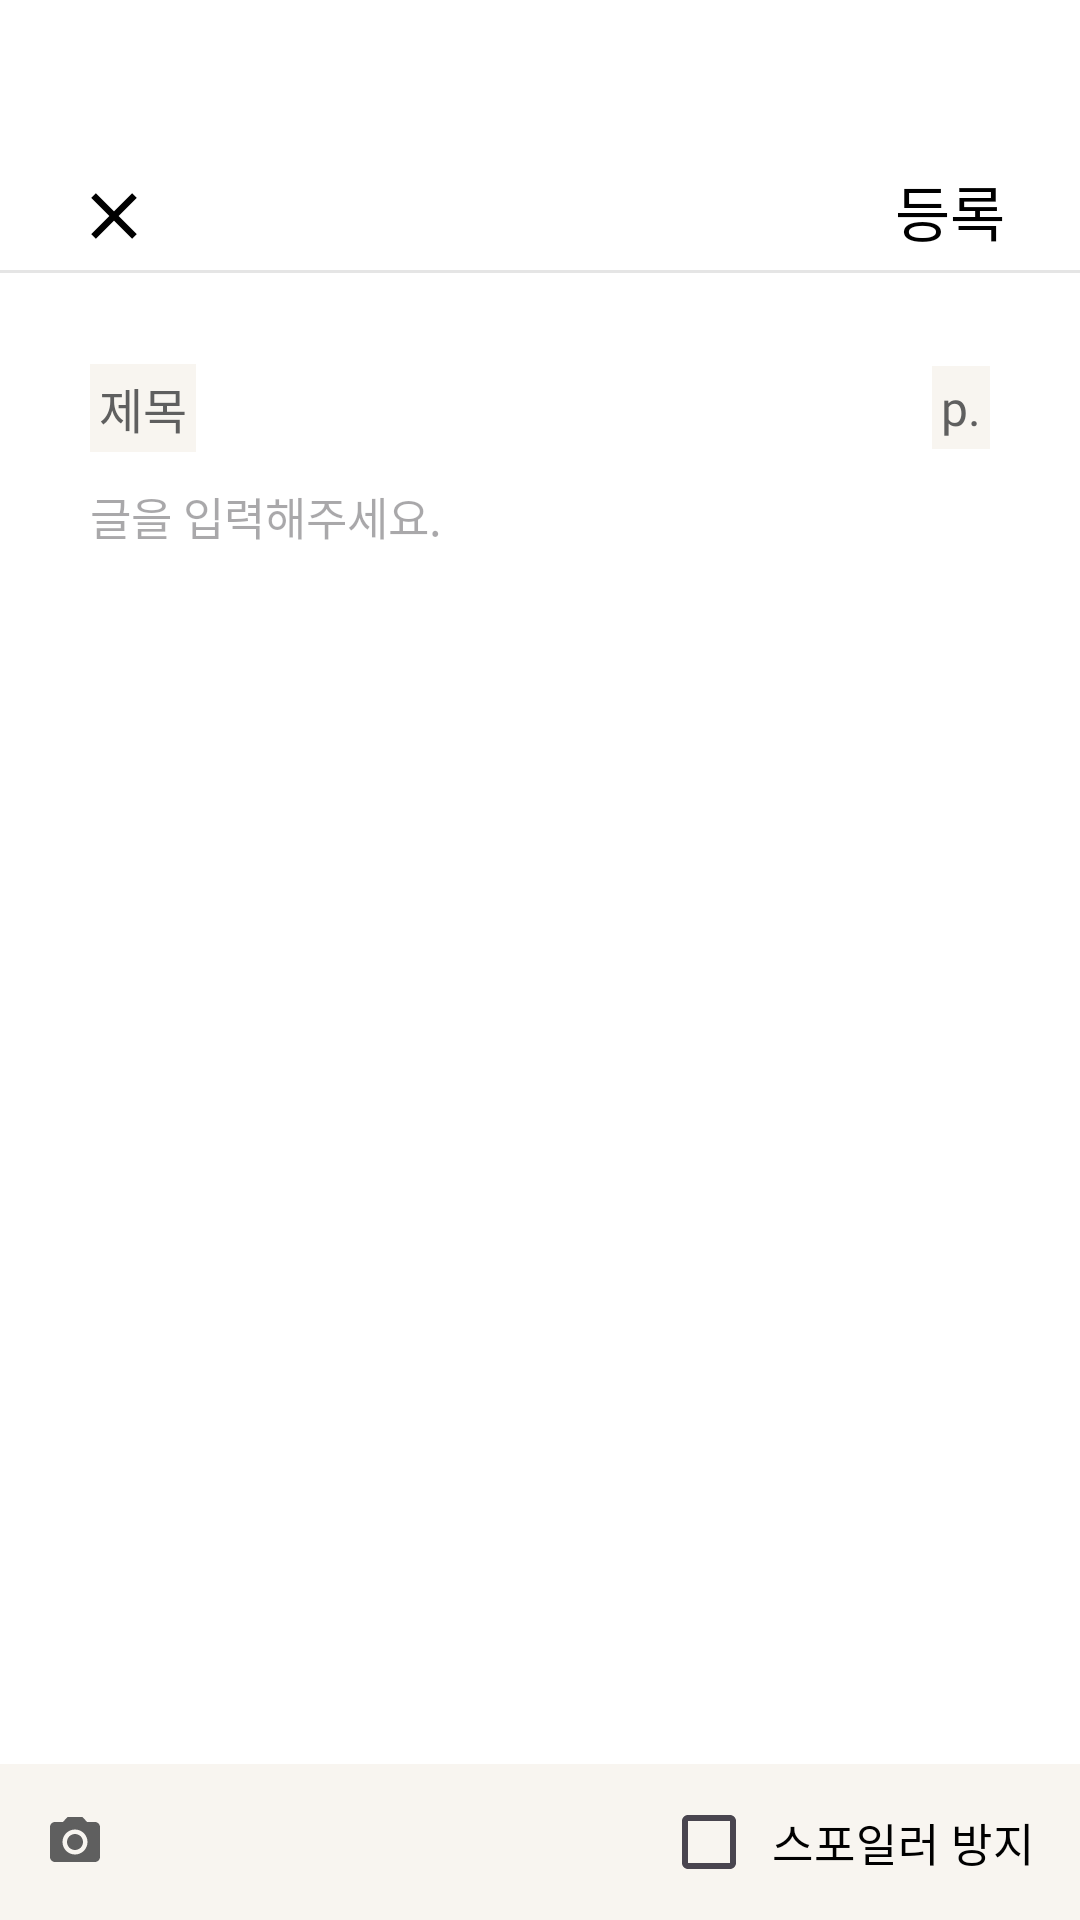

Write the Android layout XML for this screen, with the resource values it uses.
<!-- AndroidManifest.xml: application theme Theme.Book_project -->
<!-- res/layout/activity_writing.xml -->
<?xml version="1.0" encoding="utf-8"?>
<LinearLayout xmlns:android="http://schemas.android.com/apk/res/android"
    xmlns:tools="http://schemas.android.com/tools"
    xmlns:app="http://schemas.android.com/apk/res-auto"
    android:id="@+id/writing_page"
    android:layout_width="match_parent"
    android:layout_height="match_parent"
    android:orientation="vertical"
    tools:context=".WritingActivity"
    android:background="@color/white">
    <LinearLayout
        android:layout_width="match_parent"
        android:layout_height="60dp"
        android:layout_marginTop="30dp"
        android:padding="5dp"
        android:orientation="horizontal">
        <ImageView
            android:id="@+id/close"
            android:layout_width="26dp"
            android:layout_height="26dp"
            android:src="@drawable/close_icon"
            android:layout_marginStart="20dp"
            android:layout_gravity="bottom"/>
        <View
            android:layout_width="0dp"
            android:layout_height="wrap_content"
            android:layout_weight="1"/>
        <TextView
            android:id="@+id/submit"
            android:layout_width="wrap_content"
            android:layout_height="wrap_content"
            android:text="등록"
            android:clickable="true"
            android:focusable="true"
            android:layout_marginEnd="20dp"
            android:layout_gravity="bottom"
            style="@style/button_style"/>
    </LinearLayout>
    <View
        android:layout_width="match_parent"
        android:layout_height="1dp"
        android:background="@color/light_gray"/>
    <LinearLayout
        android:layout_width="match_parent"
        android:layout_height="50dp"
        android:orientation="horizontal"
        android:layout_marginTop="20dp"
        android:padding="10dp">
        
        <TextView
            android:id="@+id/book_title"
            style="@style/gray_style2"
            android:layout_width="wrap_content"
            android:layout_height="wrap_content"
            android:layout_gravity="center"
            android:layout_marginStart="20dp"
            android:background="@color/ivory"
            android:padding="3dp"
            android:text="제목" />
        <View
            android:layout_width="0dp"
            android:layout_height="wrap_content"
            android:layout_weight="1"/>
        <EditText
            android:id="@+id/page_num"
            android:layout_width="wrap_content"
            android:layout_height="wrap_content"
            android:hint="p."
            android:text="p."
            android:inputType="number"
            android:digits="0123456789"
            android:maxLength="7"
            style="@style/gray_style2"
            android:layout_gravity="center"
            android:layout_marginEnd="20dp"
            android:background="@color/ivory"
            android:padding="3dp"/>
    </LinearLayout>
    <EditText
        android:id="@+id/content"
        android:layout_width="match_parent"
        android:layout_height="wrap_content"
        android:hint="글을 입력해주세요."
        style="@style/content_style"
        android:paddingEnd="30dp"
        android:paddingStart="30dp"
        android:paddingBottom="30dp"
        android:background="@null"/>
    <ImageView
        android:id="@+id/image"
        android:layout_width="100dp"
        android:layout_height="100dp"
        android:layout_margin="30dp"
        />
    <View
        android:layout_width="wrap_content"
        android:layout_height="0dp"
        android:layout_weight="1"/>
    <LinearLayout
        android:layout_width="match_parent"
        android:layout_height="52dp"
        android:orientation="horizontal"
        android:background="@color/ivory"
        >
        <ImageView
            android:id="@+id/camera"
            android:layout_width="wrap_content"
            android:layout_height="wrap_content"
            android:src="@drawable/camera_icon"
            android:layout_gravity="center_vertical"
            android:layout_marginStart="15dp"/>
        <View
            android:layout_width="0dp"
            android:layout_height="wrap_content"
            android:layout_weight="1"/>
        <CheckBox
            android:id="@+id/spoiler"
            android:layout_width="wrap_content"
            android:layout_height="wrap_content"
            android:layout_gravity="center_vertical"
            android:text="스포일러 방지"
            style="@style/content_style"
            android:layout_marginEnd="10dp"
            android:padding="5dp"/>
    </LinearLayout>
</LinearLayout>
<!-- resources referenced by this layout -->
<resources>
  <color name="ivory">#F8F5F0</color>
  <color name="light_gray">#1A000000</color>
  <color name="white">#FFFFFFFF</color>
  <!-- drawable camera_icon (drawable) -->
  <vector xmlns:android="http://schemas.android.com/apk/res/android"
      android:width="20dp"
      android:height="20dp"
      android:viewportWidth="20"
      android:viewportHeight="20">
    <group>
      <clip-path
          android:pathData="M0,0h20v20h-20z"/>
      <path
          android:pathData="M10,12.667C11.473,12.667 12.667,11.473 12.667,10C12.667,8.527 11.473,7.333 10,7.333C8.527,7.333 7.333,8.527 7.333,10C7.333,11.473 8.527,12.667 10,12.667Z"
          android:fillColor="#5F5F5F"/>
      <path
          android:pathData="M7.5,1.667L5.975,3.333H3.333C2.417,3.333 1.667,4.083 1.667,5V15C1.667,15.917 2.417,16.667 3.333,16.667H16.667C17.583,16.667 18.333,15.917 18.333,15V5C18.333,4.083 17.583,3.333 16.667,3.333H14.025L12.5,1.667H7.5ZM10,14.167C7.7,14.167 5.833,12.3 5.833,10C5.833,7.7 7.7,5.833 10,5.833C12.3,5.833 14.167,7.7 14.167,10C14.167,12.3 12.3,14.167 10,14.167Z"
          android:fillColor="#5F5F5F"/>
    </group>
  </vector>
  <!-- drawable close_icon (drawable) -->
  <vector xmlns:android="http://schemas.android.com/apk/res/android"
      android:width="22dp"
      android:height="22dp"
      android:viewportWidth="22"
      android:viewportHeight="22">
    <group>
      <clip-path
          android:pathData="M0,0h22v22h-22z"/>
      <path
          android:pathData="M17.417,5.876L16.124,4.583L11,9.707L5.876,4.583L4.583,5.876L9.708,11L4.583,16.124L5.876,17.417L11,12.292L16.124,17.417L17.417,16.124L12.292,11L17.417,5.876Z"
          android:fillColor="#000000"/>
    </group>
  </vector>
  <style name="button_style">
          <item name="android:textSize">20sp</item>
          <item name="android:textColor">#000000</item>
          <item name="android:fontFamily">@font/pretendard_medium</item>
      </style>
  <style name="content_style">
          <item name="android:textSize">15sp</item>
          <item name="android:textColor">#000000</item>
          <item name="android:fontFamily">@font/pretendard_light</item>
      </style>
  <style name="gray_style2">
          <item name="android:textSize">16sp</item>
          <item name="android:textColor">#5F5F5F</item>
          <item name="android:fontFamily">@font/pretendard_regular</item>
      </style>
  <style name="Theme.Book_project" parent="Base.Theme.Book_project" />
  <style name="Base.Theme.Book_project" parent="Theme.Material3.DayNight.NoActionBar">
          
          
      </style>
</resources>
